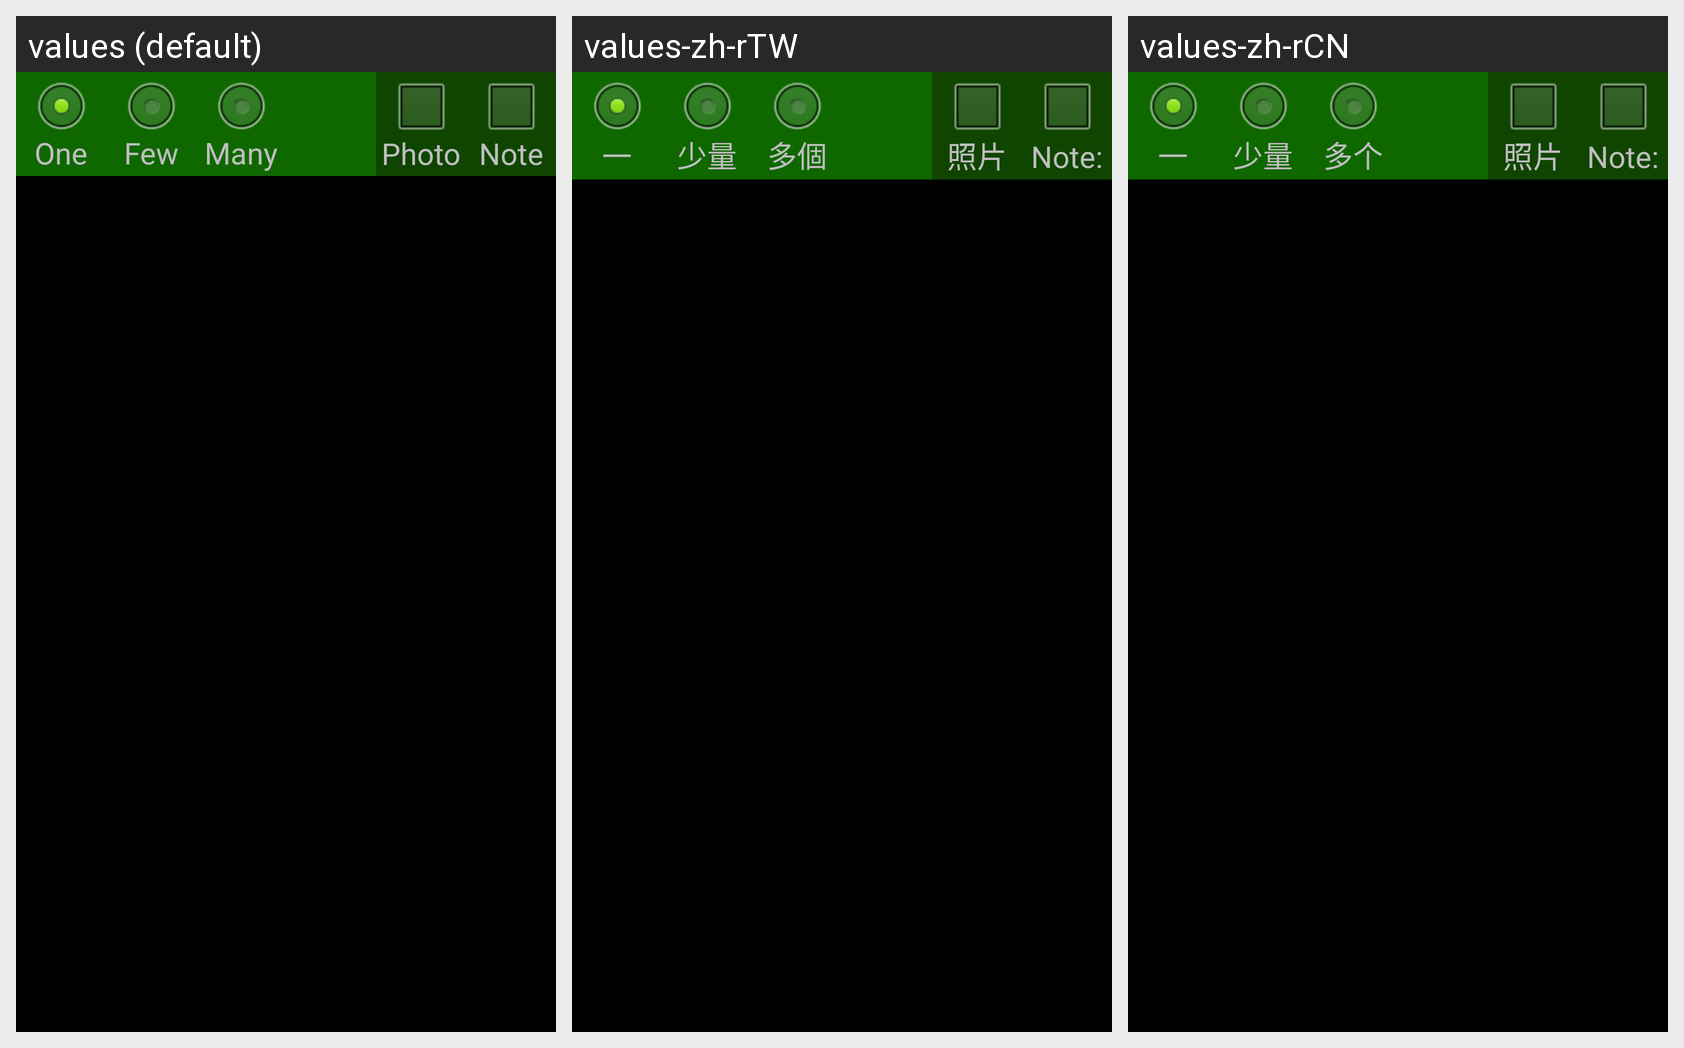

Translations of the strings shown on this Android screen, per locale in the grid:
Android screen res/layout/tag_location.xml rendered under 3 locales, left to right: values (default), values-zh-rTW, values-zh-rCN. Device: Nexus 5 (rendered at 1080×1920; each locale shown at half size, 540×960, under a caption strip naming it); theme android:Theme.NoTitleBar.
Strings drawn on this screen, with the default value and each locale's value (text and hints the layout hard-codes, and strings that could not be matched under every locale, appear in the picture but are not listed):

tag_one
  values: One
  values-zh-rTW: 一
  values-zh-rCN: 一

tag_few
  values: Few
  values-zh-rTW: 少量
  values-zh-rCN: 少量

tag_many
  values: Many
  values-zh-rTW: 多個
  values-zh-rCN: 多个

photo
  values: Photo
  values-zh-rTW: 照片
  values-zh-rCN: 照片

note
  values: Note
  values-zh-rTW: Note:
  values-zh-rCN: Note:
